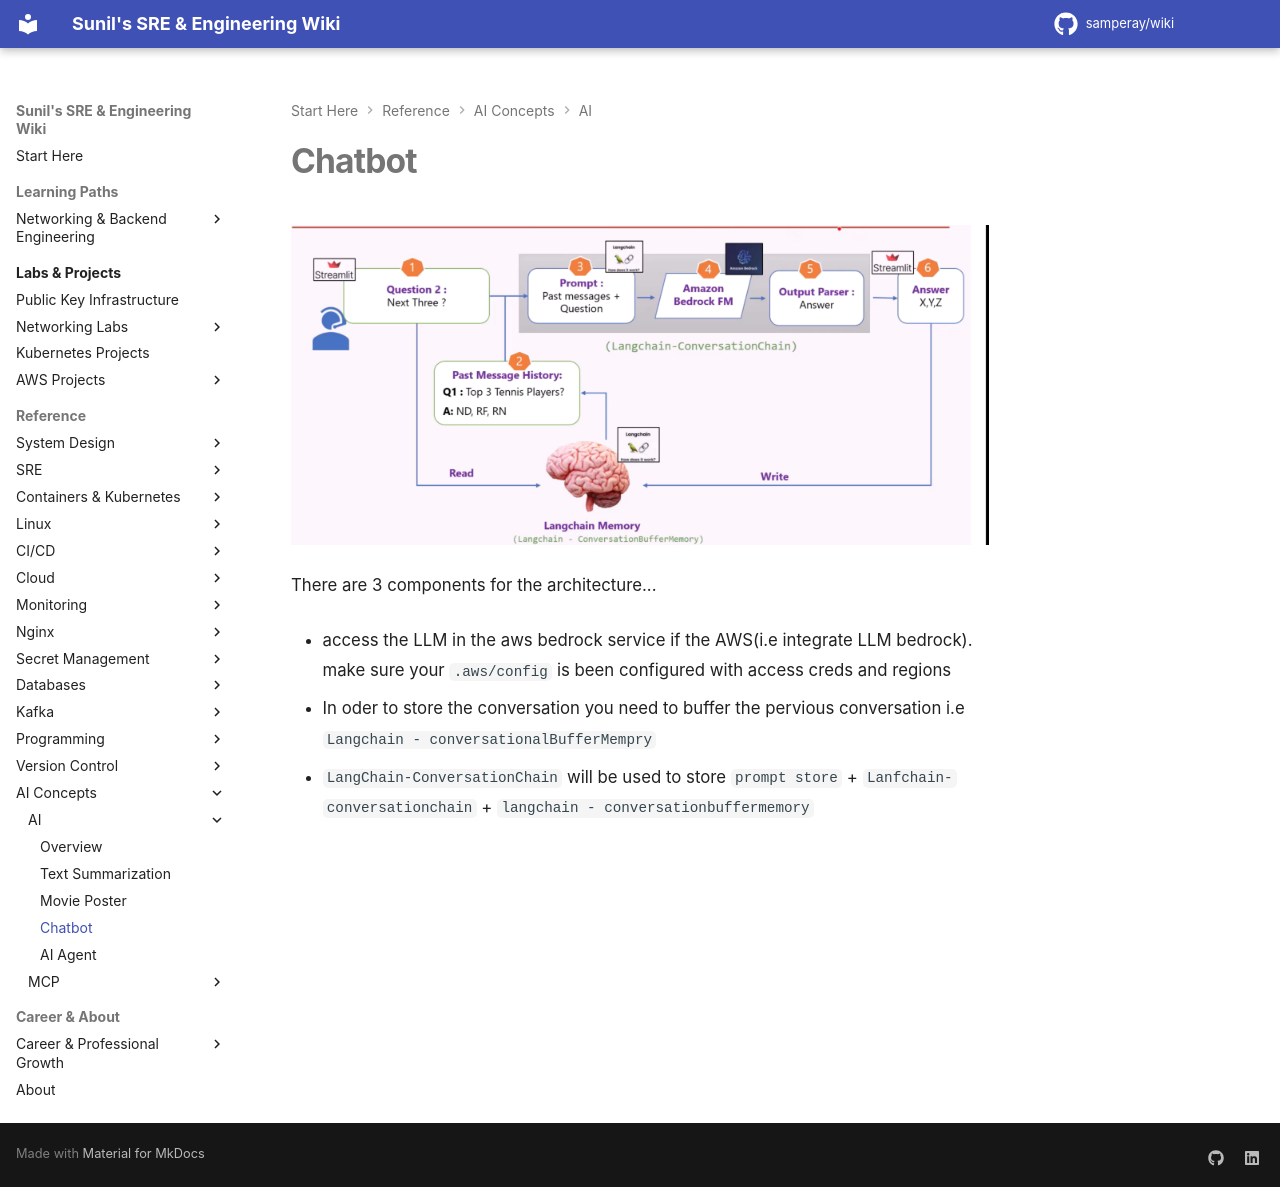

repository: samperay/wiki · page: ai_concepts/ai/chatbot/index.html · generator: mkdocs



![chatbot_arch](chatbot_arch.png)

There are 3 components for the architecture...

- access the LLM in the aws bedrock service if the AWS(i.e integrate LLM bedrock). make sure your `.aws/config` is been configured with access creds and regions 

- In oder to store the conversation you need to buffer the pervious conversation i.e `Langchain - conversationalBufferMempry`

- `LangChain-ConversationChain` will be used to store `prompt store` + `Lanfchain-conversationchain` + `langchain - conversationbuffermemory`
